Run: headless pygame with SDL's dummy video driver; simulated clock (each Clock.tick advances the game by its frame time, no real sleeping); random seed 0; keys injected as events and as key.get_pressed() state; mouse plan: one left click at the window centre at the start of phase 2, then a move to the lower-right quarter at the start of phase 3.
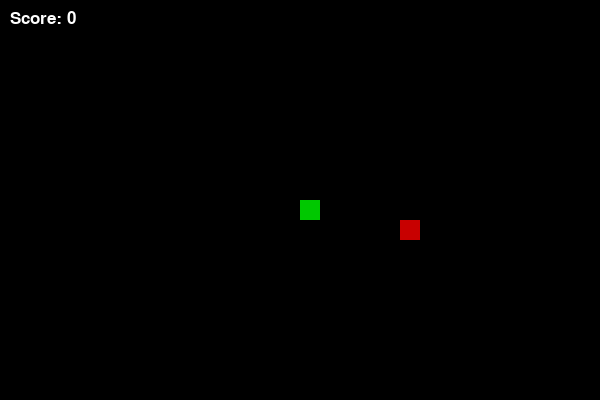
Frame 1 of 4 · flips 1–60 · no input
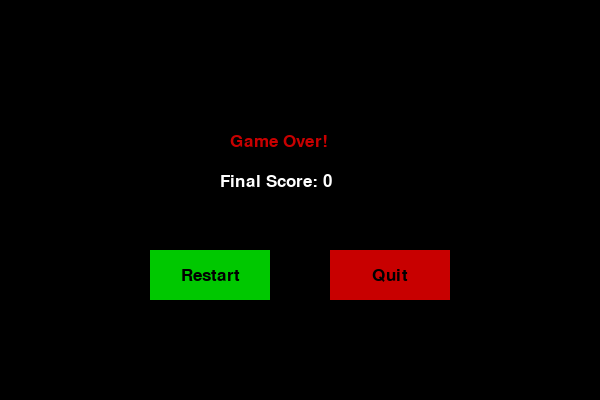
Frame 2 of 4 · flips 61–180 · clicked the window centre · tapped SPACE, RETURN · held RIGHT (→), D
Frame 3 of 4 · flips 181–300 · moved the mouse to the lower-right quarter · held DOWN (↓), S · screen unchanged from frame 2, image omitted
Frame 4 of 4 · flips 301–420 · held LEFT (←), A, UP (↑), W · screen unchanged from frame 3, image omitted

The pygame program that drew these frames:

import pygame
import random

# Initialize pygame
pygame.init()

# Screen settings
width, height = 600, 400
screen = pygame.display.set_mode((width, height))
pygame.display.set_caption("Snake Game with Restart Button")

# Colors
white = (255, 255, 255)
black = (0, 0, 0)
green = (0, 200, 0)
red = (200, 0, 0)
bright_green = (0, 255, 0)
bright_red = (255, 0, 0)

# Snake & game settings
block_size = 20
snake_speed = 15
clock = pygame.time.Clock()
font = pygame.font.SysFont('arial', 25)

# Draw the score
def display_score(score):
    text = font.render(f"Score: {score}", True, white)
    screen.blit(text, [10, 10])

# Draw snake
def draw_snake(block_size, snake_list):
    for x in snake_list:
        pygame.draw.rect(screen, green, [x[0], x[1], block_size, block_size])

# Draw button
def draw_button(msg, x, y, w, h, ic, ac, action=None):
    mouse = pygame.mouse.get_pos()
    click = pygame.mouse.get_pressed()

    # Hover effect
    if x+w > mouse[0] > x and y+h > mouse[1] > y:
        pygame.draw.rect(screen, ac, (x, y, w, h))
        if click[0] == 1 and action:
            action()
    else:
        pygame.draw.rect(screen, ic, (x, y, w, h))

    text_surf = font.render(msg, True, black)
    text_rect = text_surf.get_rect(center=((x + w/2), (y + h/2)))
    screen.blit(text_surf, text_rect)

# Game over screen
def game_over_screen(score):
    while True:
        screen.fill(black)
        msg = font.render("Game Over!", True, red)
        score_msg = font.render(f"Final Score: {score}", True, white)
        screen.blit(msg, [width/2 - 70, height/3])
        screen.blit(score_msg, [width/2 - 80, height/3 + 40])

        draw_button("Restart", 150, 250, 120, 50, green, bright_green, game_loop)
        draw_button("Quit", 330, 250, 120, 50, red, bright_red, quit_game)

        pygame.display.update()
        for event in pygame.event.get():
            if event.type == pygame.QUIT:
                quit_game()

# Quit function
def quit_game():
    pygame.quit()
    quit()

# Game loop
def game_loop():
    x = width / 2
    y = height / 2
    x_change = 0
    y_change = 0

    snake_list = []
    length_of_snake = 1

    foodx = round(random.randrange(0, width - block_size) / 20.0) * 20.0
    foody = round(random.randrange(0, height - block_size) / 20.0) * 20.0

    running = True
    while running:
        for event in pygame.event.get():
            if event.type == pygame.QUIT:
                quit_game()
            if event.type == pygame.KEYDOWN:
                if event.key == pygame.K_LEFT:
                    x_change = -block_size
                    y_change = 0
                elif event.key == pygame.K_RIGHT:
                    x_change = block_size
                    y_change = 0
                elif event.key == pygame.K_UP:
                    y_change = -block_size
                    x_change = 0
                elif event.key == pygame.K_DOWN:
                    y_change = block_size
                    x_change = 0

        if x >= width or x < 0 or y >= height or y < 0:
            game_over_screen(length_of_snake - 1)

        x += x_change
        y += y_change
        screen.fill(black)
        pygame.draw.rect(screen, red, [foodx, foody, block_size, block_size])

        snake_head = [x, y]
        snake_list.append(snake_head)
        if len(snake_list) > length_of_snake:
            del snake_list[0]

        for segment in snake_list[:-1]:
            if segment == snake_head:
                game_over_screen(length_of_snake - 1)

        draw_snake(block_size, snake_list)
        display_score(length_of_snake - 1)
        pygame.display.update()

        if x == foodx and y == foody:
            foodx = round(random.randrange(0, width - block_size) / 20.0) * 20.0
            foody = round(random.randrange(0, height - block_size) / 20.0) * 20.0
            length_of_snake += 1

        clock.tick(snake_speed)

# Start the game
game_loop()
